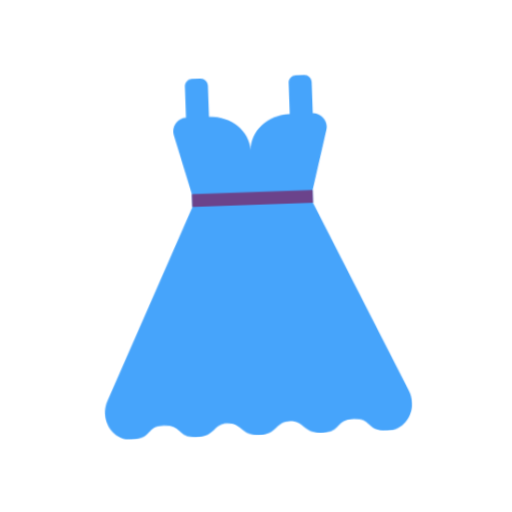
t = 0.00 s
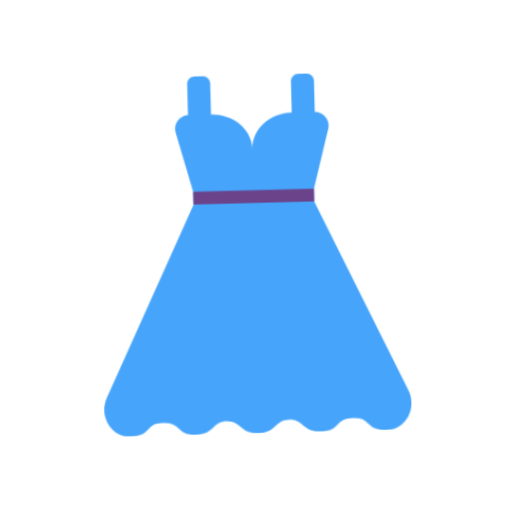
t = 0.40 s
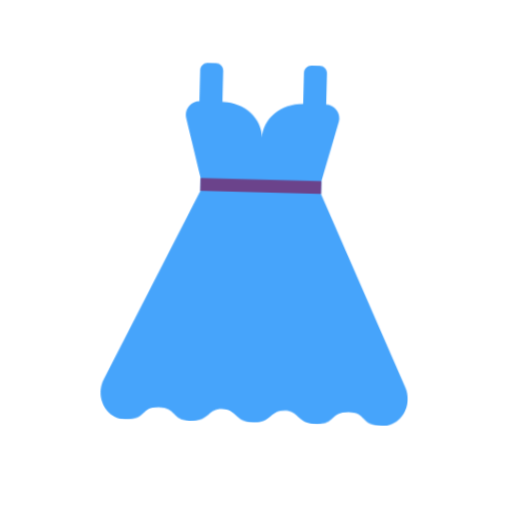
t = 1.20 s
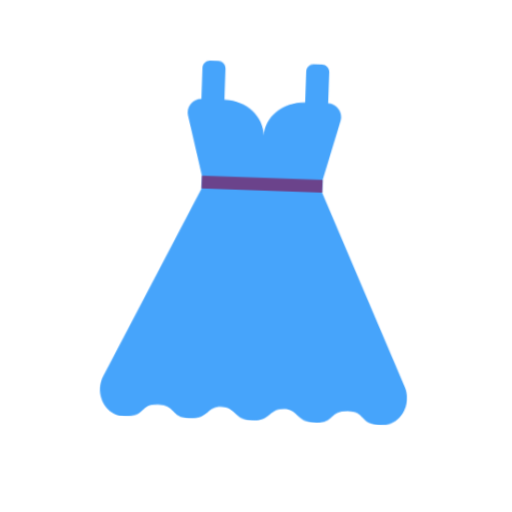
t = 1.60 s
t = 2.00 s: frame unchanged from t = 1.20 s, image omitted
t = 2.80 s: frame unchanged from t = 0.40 s, image omitted

The animated SVG that drew these frames (rendered in a browser with its animation timeline set to each time). Animation: 1 CSS @keyframes rule; one cycle of 3.20 s, repeats indefinitely.

<svg xmlns="http://www.w3.org/2000/svg" viewBox="0 0 320 320" role="img"><title>dress</title><style>@media(prefers-reduced-motion:no-preference){.art{transform-origin:160px 210px;animation:float 3.2s ease-in-out infinite}@keyframes float{0%,100%{transform:translateY(0) rotate(-2deg)}50%{transform:translateY(-9px) rotate(2deg)}}}</style><g class="art"><svg viewBox="0 0 32 32" fill="none" xmlns="http://www.w3.org/2000/svg" x="32" y="32" width="256" height="256">
<path d="M12.9287 5V2.58C12.9287 2.26 12.6687 2 12.3487 2H11.7087C11.3887 2 11.1287 2.26 11.1287 2.58V5.00072C10.4494 5.02526 9.96188 5.67282 10.1286 6.33L11.3793 11.0033V12.0174H11.3805L4.22867 26.91C3.55867 28.28 4.44165 30 5.98421 30C6.86343 30 7.13477 29.7278 7.39544 29.4664C7.63636 29.2247 7.86816 28.9922 8.56238 28.9922C9.29202 28.9922 9.53982 29.2391 9.79028 29.4886C10.0359 29.7334 10.2841 29.9807 10.9921 30C11.8464 30 12.1856 29.7047 12.4967 29.4337C12.7603 29.2042 13.0037 28.9922 13.5233 28.9922C14.0599 28.9922 14.3266 29.2183 14.6072 29.4564C14.9141 29.7167 15.2378 29.9912 15.9496 29.9998L15.967 29.9999L15.9843 30C16.7002 29.9914 17.0258 29.7167 17.3344 29.4564C17.6167 29.2183 17.8849 28.9922 18.4245 28.9922C18.947 28.9922 19.1919 29.2042 19.457 29.4337C19.7699 29.7047 20.111 30 20.9701 30C21.6821 29.9807 21.9317 29.7334 22.1787 29.4886C22.4306 29.2391 22.6798 28.9922 23.4136 28.9922C24.1117 28.9922 24.3449 29.2247 24.5871 29.4664C24.8493 29.7278 25.1222 30 26.0064 30C27.5577 30 28.4457 28.28 27.7719 26.91L20.8179 12.0174L20.8184 11.0033L22.0586 6.33C22.227 5.6665 21.7186 5.0128 21.0386 5.00019V2.58C21.0386 2.26 20.7786 2 20.4586 2H19.8186C19.4986 2 19.2386 2.26 19.2386 2.58V5H19.2186C17.5086 5.02 16.1386 6.21 16.0886 7.71C16.0486 6.22 14.6786 5.03 12.9786 5H12.9287Z" fill="#46A4FB"/>
<path d="M20.8189 11H11.3789V12H20.8189V11Z" fill="#6B438B"/>
</svg>
</g></svg>
